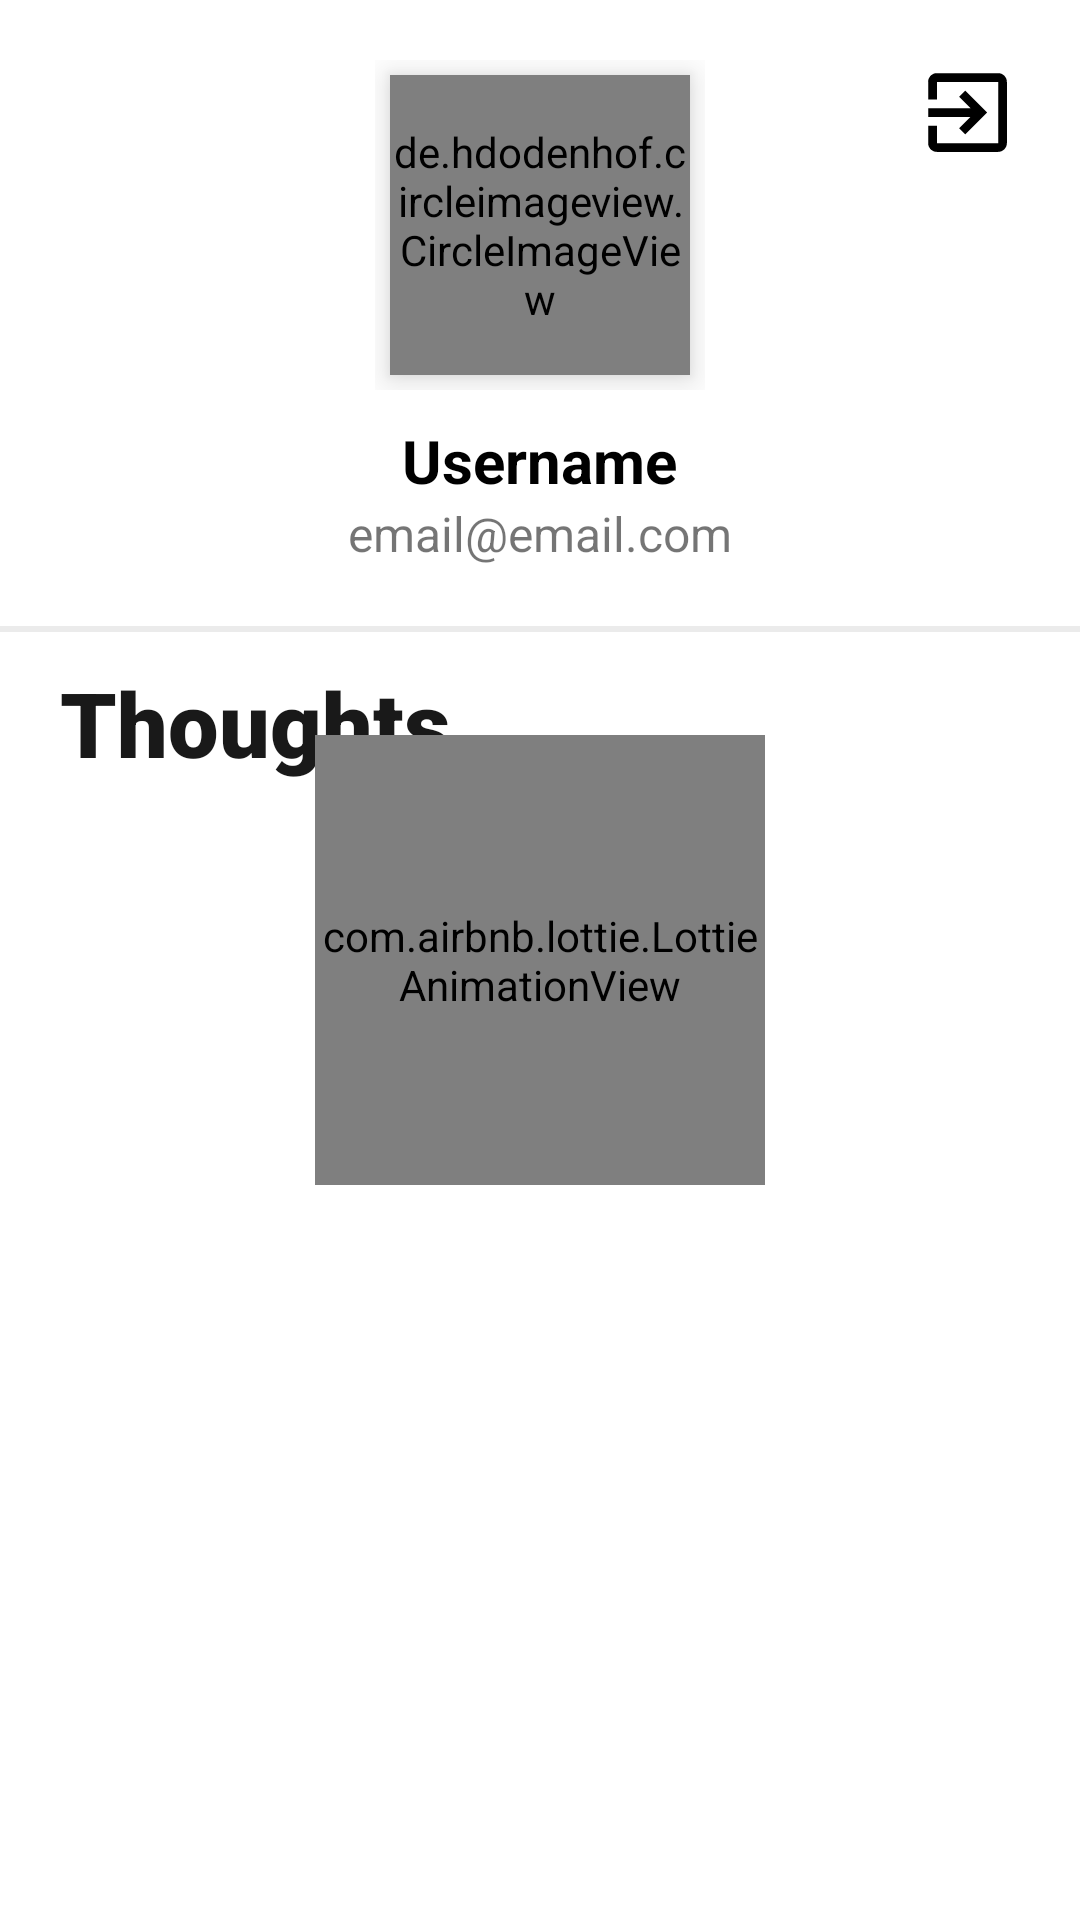

Produce the Android XML layout that renders to this screen, including the resource entries it uses.
<!-- AndroidManifest.xml: application theme Theme.TweetyTheClone -->
<!-- res/layout/fragment_profile.xml -->
<?xml version="1.0" encoding="utf-8"?>
<RelativeLayout xmlns:android="http://schemas.android.com/apk/res/android"
    xmlns:app="http://schemas.android.com/apk/res-auto"
    xmlns:tools="http://schemas.android.com/tools"
    android:layout_width="match_parent"
    android:layout_height="match_parent"
    android:background="@color/white"
    tools:context=".ProfileFragment">

    <ImageView
        android:id="@+id/logoutBtn"
        android:layout_width="35dp"
        android:layout_height="35dp"
        android:layout_alignParentEnd="true"
        android:layout_margin="20dp"
        android:src="@drawable/ic_baseline_exit_to_app_24" />

    <ImageView
        android:id="@+id/settingsBtn"
        android:layout_width="35dp"
        android:layout_height="35dp"
        android:layout_alignParentStart="true"
        android:layout_margin="20dp"
        android:src="@drawable/ic_baseline_settings_suggest_24"
        android:visibility="gone" />

    <LinearLayout
        android:layout_width="match_parent"
        android:layout_height="wrap_content"
        android:orientation="vertical">

        <LinearLayout
            android:id="@+id/top_layout_fragment_profile"
            android:layout_width="match_parent"
            android:layout_height="wrap_content"
            android:layout_margin="20dp"
            android:gravity="center"
            android:orientation="vertical">

            <RelativeLayout
                android:layout_width="wrap_content"
                android:layout_height="wrap_content">

                <de.hdodenhof.circleimageview.CircleImageView
                    android:id="@+id/profile_image_view_fragment_profile"
                    android:layout_width="100dp"
                    android:layout_height="100dp"
                    android:layout_centerInParent="true"
                    android:layout_margin="5dp"
                    android:elevation="7dp"
                    android:src="@drawable/profile" />

                <com.airbnb.lottie.LottieAnimationView
                    android:id="@+id/progress_bar_image_view_fragment_profile"
                    android:layout_width="100dp"
                    android:layout_height="100dp"
                    android:layout_centerInParent="true"
                    app:lottie_autoPlay="true"
                    app:lottie_fileName="loading_anim.json"
                    app:lottie_loop="true"
                    app:lottie_speed="1.25" />

            </RelativeLayout>

            <TextView
                android:id="@+id/user_name_fragment_profile"
                android:layout_width="wrap_content"
                android:layout_height="wrap_content"
                android:layout_marginTop="10dp"
                android:text="Username"
                android:textColor="@color/black"
                android:textSize="20sp"
                android:textStyle="bold" />

            <TextView
                android:id="@+id/email_text_view_fragment_profile"
                android:layout_width="wrap_content"
                android:layout_height="wrap_content"
                android:text="email@email.com"
                android:textSize="16sp" />

        </LinearLayout>

        <View
            android:layout_width="match_parent"
            android:layout_height="2dp"
            android:background="@color/grey" />

        <TextView
            android:layout_width="wrap_content"
            android:layout_height="wrap_content"
            android:layout_gravity="center_vertical"
            android:layout_marginStart="20dp"
            android:layout_marginTop="10dp"
            android:fontFamily="sans-serif-black"
            android:gravity="center"
            android:text="Thoughts"
            android:textColor="@color/darkBlackSpotify"
            android:textSize="30sp"
            android:textStyle="bold" />

        <androidx.core.widget.NestedScrollView
            android:layout_width="match_parent"
            android:layout_height="wrap_content">

            <androidx.recyclerview.widget.RecyclerView
                android:id="@+id/profile_recycler_view"
                android:layout_width="match_parent"
                android:layout_height="wrap_content" />

        </androidx.core.widget.NestedScrollView>

    </LinearLayout>

    <com.airbnb.lottie.LottieAnimationView
        android:id="@+id/progress_bar_fragment_profile"
        android:layout_width="150dp"
        android:layout_height="150dp"
        android:layout_centerInParent="true"
        app:lottie_autoPlay="true"
        app:lottie_fileName="loading_anim.json"
        app:lottie_loop="true"
        app:lottie_speed="1.25" />

</RelativeLayout>
<!-- resources referenced by this layout -->
<resources>
  <color name="black">#000000</color>
  <color name="darkBlackSpotify">#191919</color>
  <color name="grey">#ebebeb</color>
  <color name="white">#ffffff</color>
  <!-- drawable ic_baseline_exit_to_app_24 (drawable) -->
  <vector xmlns:android="http://schemas.android.com/apk/res/android"
      android:width="24dp"
      android:height="24dp"
      android:autoMirrored="true"
      android:tint="#000"
      android:viewportWidth="24"
      android:viewportHeight="24">
      <path
          android:fillColor="#000"
          android:pathData="M10.09,15.59L11.5,17l5,-5 -5,-5 -1.41,1.41L12.67,11H3v2h9.67l-2.58,2.59zM19,3H5c-1.11,0 -2,0.9 -2,2v4h2V5h14v14H5v-4H3v4c0,1.1 0.89,2 2,2h14c1.1,0 2,-0.9 2,-2V5c0,-1.1 -0.9,-2 -2,-2z" />
  </vector>
  <!-- drawable ic_baseline_settings_suggest_24 (drawable) -->
  <vector xmlns:android="http://schemas.android.com/apk/res/android"
      android:width="24dp"
      android:height="24dp"
      android:viewportWidth="24"
      android:viewportHeight="24"
      android:tint="#000">
    <path
        android:fillColor="#000"
        android:pathData="M17.41,6.59L15,5.5l2.41,-1.09L18.5,2l1.09,2.41L22,5.5l-2.41,1.09L18.5,9L17.41,6.59zM21.28,12.72L20.5,11l-0.78,1.72L18,13.5l1.72,0.78L20.5,16l0.78,-1.72L23,13.5L21.28,12.72zM16.24,14.37l1.94,1.47l-2.5,4.33l-2.24,-0.94c-0.2,0.13 -0.42,0.26 -0.64,0.37L12.5,22h-5l-0.3,-2.41c-0.22,-0.11 -0.43,-0.23 -0.64,-0.37l-2.24,0.94l-2.5,-4.33l1.94,-1.47C3.75,14.25 3.75,14.12 3.75,14s0,-0.25 0.01,-0.37l-1.94,-1.47l2.5,-4.33l2.24,0.94c0.2,-0.13 0.42,-0.26 0.64,-0.37L7.5,6h5l0.3,2.41c0.22,0.11 0.43,0.23 0.64,0.37l2.24,-0.94l2.5,4.33l-1.94,1.47c0.01,0.12 0.01,0.24 0.01,0.37S16.25,14.25 16.24,14.37zM13,14c0,-1.66 -1.34,-3 -3,-3s-3,1.34 -3,3s1.34,3 3,3S13,15.66 13,14z"/>
  </vector>
  <!-- drawable profile: jpg bitmap (drawable, 9950 bytes) -->
  <style name="Theme.TweetyTheClone" parent="Theme.MaterialComponents.DayNight.NoActionBar">
          
          <item name="colorPrimary">@color/purple_500</item>
          <item name="colorPrimaryVariant">@color/black</item>
          <item name="colorOnPrimary">@color/white</item>
          
          <item name="colorSecondary">@color/teal_200</item>
          <item name="colorSecondaryVariant">@color/teal_700</item>
          <item name="colorOnSecondary">@color/black</item>
          
          <item name="android:statusBarColor" tools:targetApi="l">?attr/colorPrimaryVariant</item>
          
      </style>
  <color name="purple_500">#FF6200EE</color>
  <color name="teal_200">#FF03DAC5</color>
  <color name="teal_700">#FF018786</color>
</resources>
